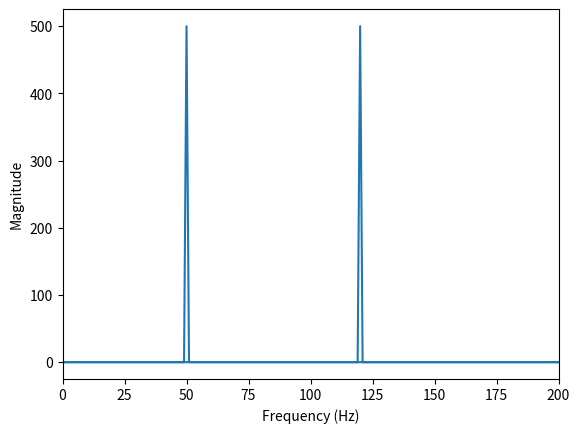

Python code for this plot:
#######  np.linalg   #######
import numpy as np

# Define a square matrix
A = np.array([[4, 2], [3, 1]])

# Inverse of the matrix
A_inv = np.linalg.inv(A)
print("Inverse of A:\n", A_inv)

# Determinant of the matrix
det_A = np.linalg.det(A)
print("Determinant of A:", det_A)

# Solve the linear equation Ax = b
b = np.array([1, 2])
x = np.linalg.solve(A, b) 
print("Solution of Ax = b:", x)

# Eigenvalues and eigenvectors
eigvals, eigvecs = np.linalg.eig(A)
print("Eigenvalues:", eigvals)
print("Eigenvectors:\n", eigvecs)


#######  numpy.fft  #######

import matplotlib.pyplot as plt

# Create a sample signal
t = np.linspace(0, 1, 1000, endpoint=False)
signal = np.sin(2 * np.pi * 50 * t) + np.sin(2 * np.pi * 120 * t)

# Compute the Fourier Transform
fft_signal = np.fft.fft(signal)

# Absolute value to get magnitudes
fft_abs = np.abs(fft_signal)

# Plot the frequency spectrum (magnitudes)
frequencies = np.fft.fftfreq(len(signal), d=t[1] - t[0])
plt.plot(frequencies, fft_abs)
plt.xlabel("Frequency (Hz)")
plt.ylabel("Magnitude")
plt.xlim(0, 200)  # Limit to show relevant frequencies
plt.show()

#######   numpy.random  #######
# Set a random seed for reproducibility (optional)
np.random.seed(42)

# Generate random numbers
random_uniform = np.random.rand(3)  # Uniform distribution between 0 and 1
random_normal = np.random.randn(4)  # Standard normal distribution

# Generate random integers
random_integers = np.random.randint(1, 11, size=(2, 3))  # Between 1 (inclusive) and 10 (exclusive)

# Random choice from an array
choices = np.array(['heads', 'tails'])
random_choice = np.random.choice(choices, size=5)

print("Random uniform:", random_uniform)
print("Random normal:", random_normal)
print("Random integers:", random_integers)
print("Random choices:", random_choice)
